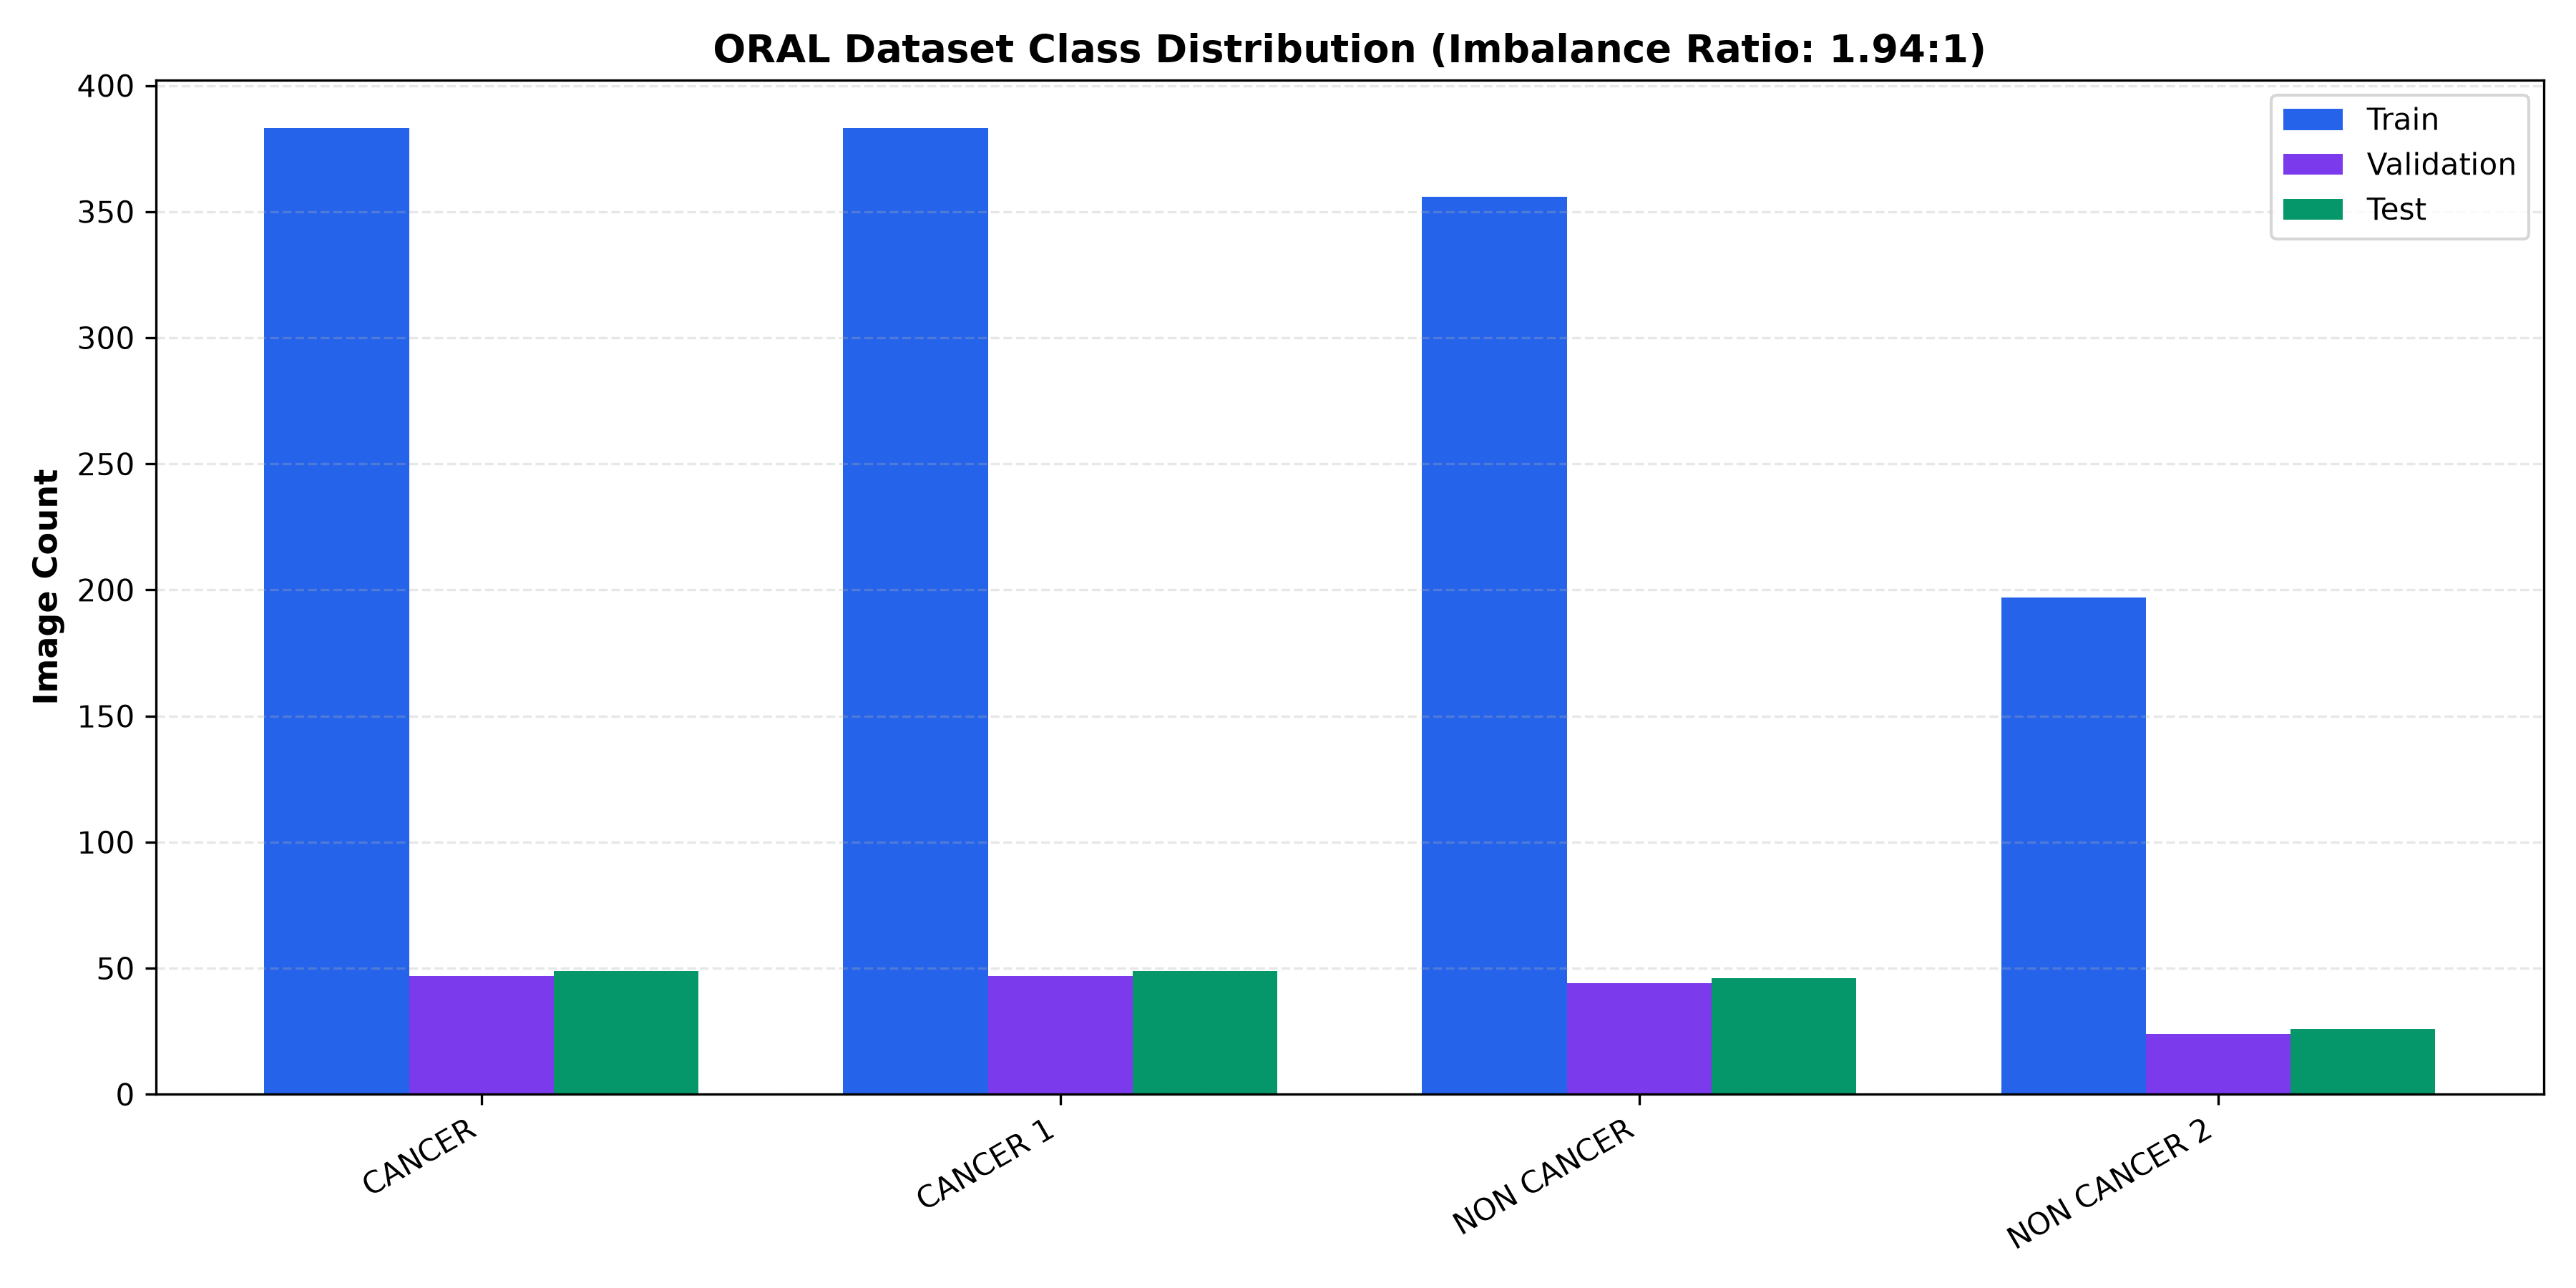

The file beside this chart, header and first rows:
class_name, train_count, train_pct, val_count, val_pct, test_count, test_pct, total_count, total_pct
CANCER, 383, 29.04, 47, 29.01, 49, 28.82, 479, 29.01
CANCER 1, 383, 29.04, 47, 29.01, 49, 28.82, 479, 29.01
NON CANCER, 356, 26.99, 44, 27.16, 46, 27.06, 446, 27.01
NON CANCER 2, 197, 14.94, 24, 14.81, 26, 15.29, 247, 14.96
